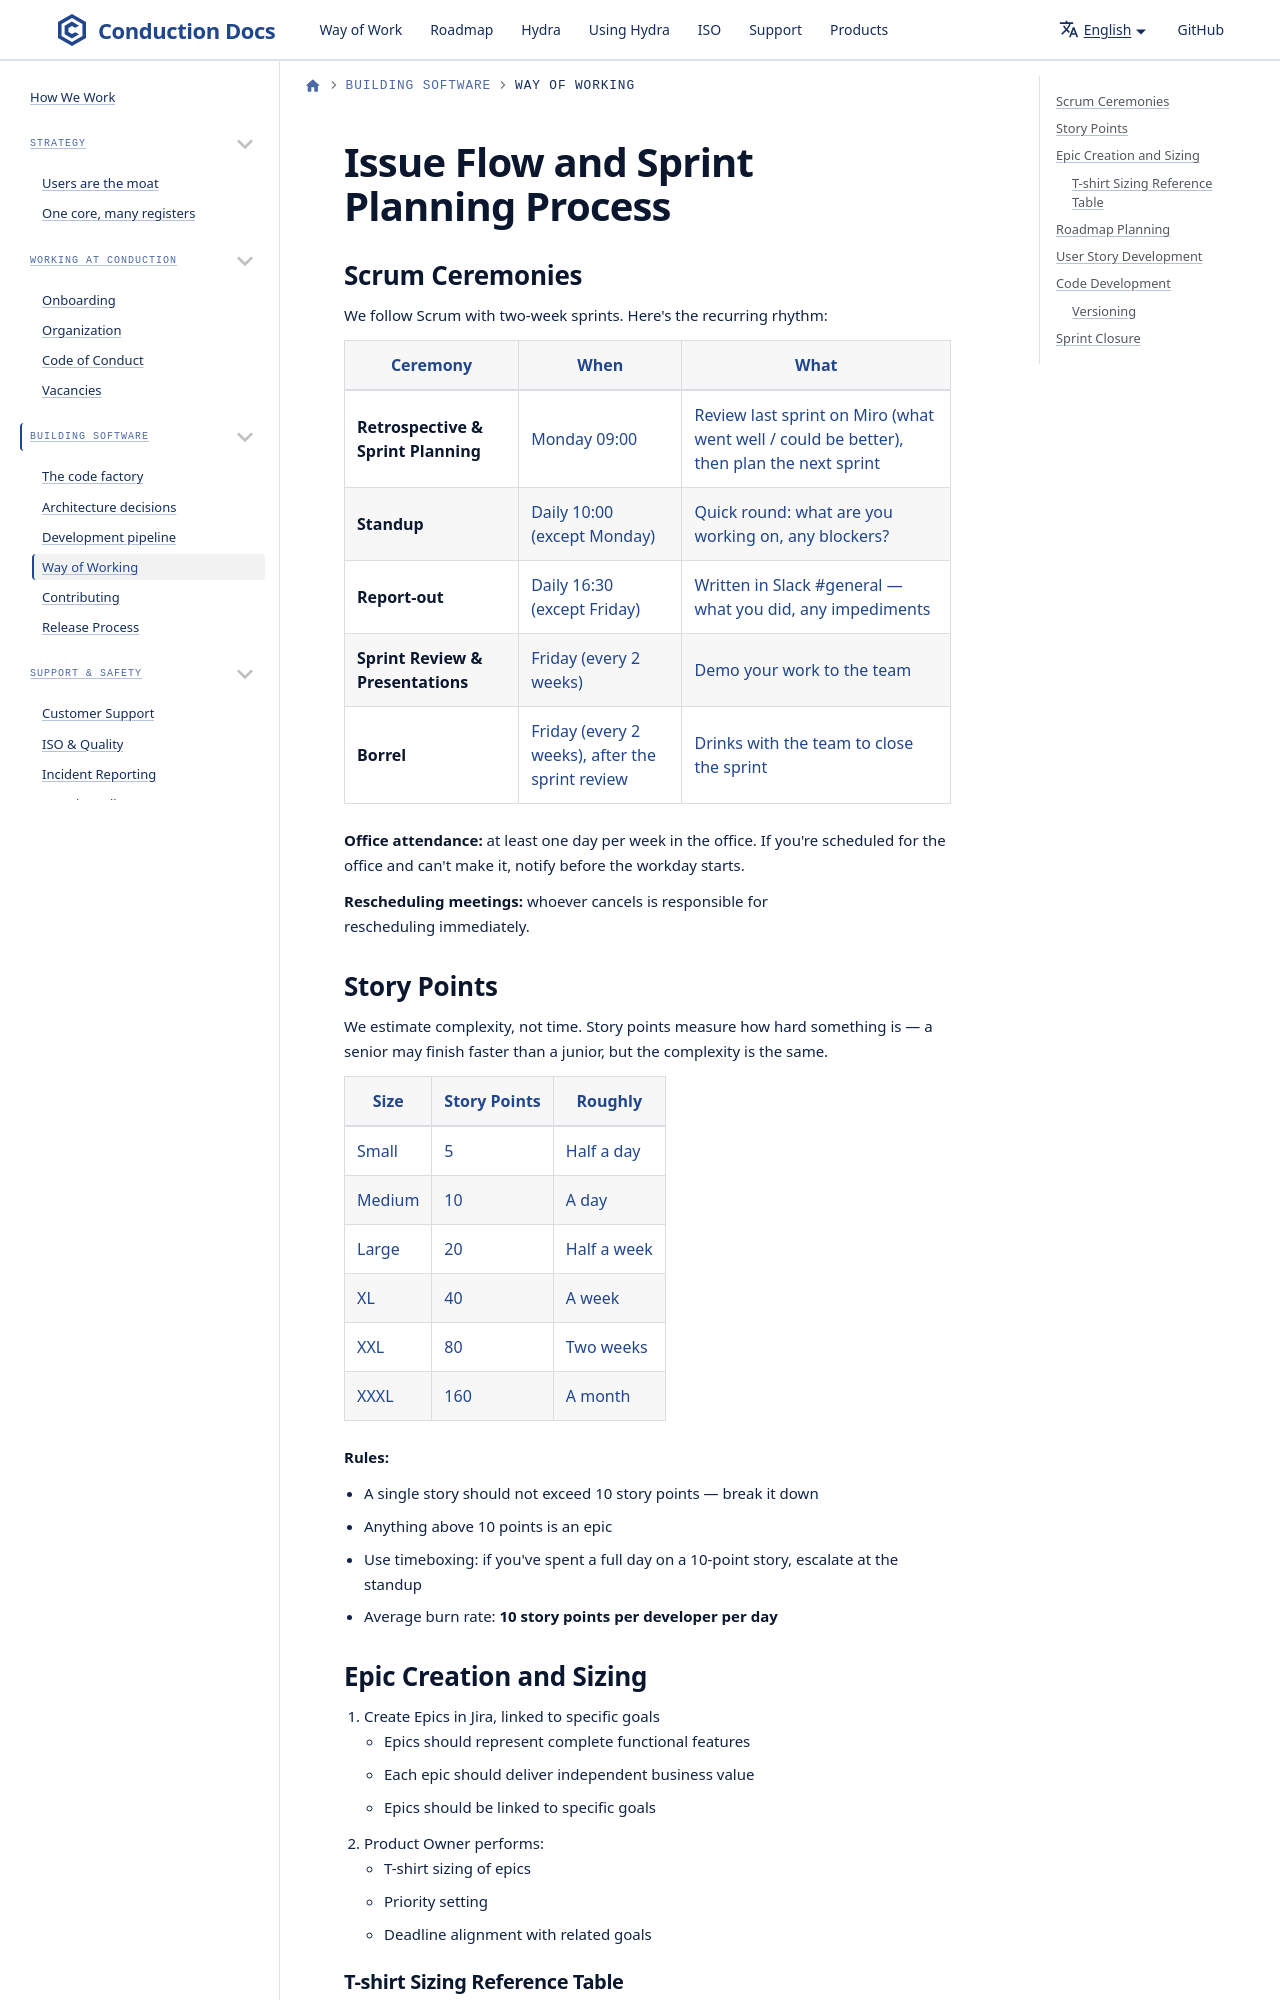

repository: ConductionNL/.github · page: WayOfWork/way-of-working/index.html · generator: docusaurus

---
id: way-of-working
title: Issue Flow and Sprint Planning
sidebar_label: Way of Working
sidebar_position: 3
description: How Conduction plans sprints, manages issues, and ships software
---

# Issue Flow and Sprint Planning Process
